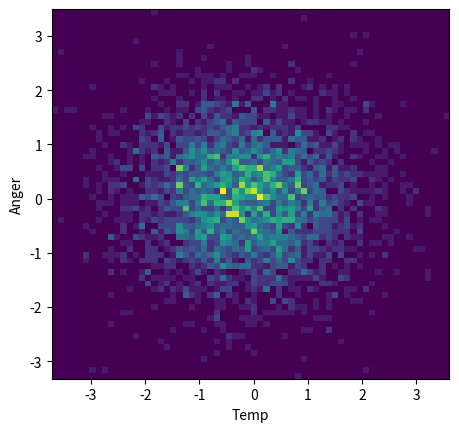

The script that saved this image:
# pip install matplotlib

# import matplotlib.pyplot as plt
#
# import matplotlib.pyplot as plt
# year = [1950, 1975, 2000, 2018]
# population = [2.12, 3.681, 5.312, 6.981]
# plt.plot(year, population)
# plt.show()



# import matplotlib.pyplot as plt
# year = [1950, 1975, 2000, 2018]
# population = [2.12, 3.681, 5.312, 6.981]
# plt.scatter(year, population)
# plt.show()
# plt.axis([0,5,0,20])
# plt.title('My first plot')
# plt.plot([1,2,3,4],[1,4,9,16],'ro')
# plt.show()



# import matplotlib.pyplot as plt
# values = [0, 1.2, 1.3, 1.9, 4.3, 2.5, 2.7, 4.3, 1.3, 3.9]
# plt.hist(values, bins = 4)
# plt.show()

#
# import numpy as np
# import matplotlib.pyplot as plt
# X = np.linspace(-np.pi, np.pi, 256, endpoint=True)
# cos, sin = np.cos(X), np.sin(X)
# plt.plot(X, cos)
# plt.plot(X, sin)
# plt.show()


# import numpy as np
# import matplotlib.pyplot as plt
# X = np.linspace(-np.pi, np.pi, 256, endpoint=True)
# cos, sin = np.cos(X), np.sin(X)
# plt.plot(X, cos, color='blue', label = 'cosine')
# plt.plot(X, sin, color='red', label = 'sine')
# plt.legend(loc='upper left',frameon = False)
# plt.show()

#
# import matplotlib.pyplot as plt; plt.rcdefaults()
# import numpy as np
# import matplotlib.pyplot as plt
# [redacted]
# y_pos = np.arange(len(names))
# speed = [8, 7, 12, 4, 3, 2]
# plt.bar(y_pos, speed, align='center', alpha=0.5)
# plt.xticks(y_pos, names)
# plt.ylabel('Speed')
# plt.title('Person')
# plt.show()



# import matplotlib.pyplot as plt
# [redacted]
# speed = [8, 7, 12, 4, 3, 2]
# colors = ['gold', 'yellowgreen', 'lightcoral', 'lightskyblue', 'red', 'blue']
# explode = (0.1, 0, 0, 0, 0, 0)
# plt.pie(speed, explode=explode, labels=names, colors=colors, autopct='%1.1f%%', shadow=True, startangle=140)
# plt.axis('equal')
# plt.show()

import numpy as np
import numpy.random
import matplotlib.pyplot as plt
temperature = np.random.randn(4096)
anger = np.random.randn(4096)
heatmap, xedges, yedges = np.histogram2d(temperature, anger, bins=(64,64))
extent = [xedges[0], xedges[-1], yedges[0], yedges[-1]]
plt.clf()
plt.ylabel('Anger')
plt.xlabel('Temp')
plt.imshow(heatmap, extent=extent)
plt.show()
